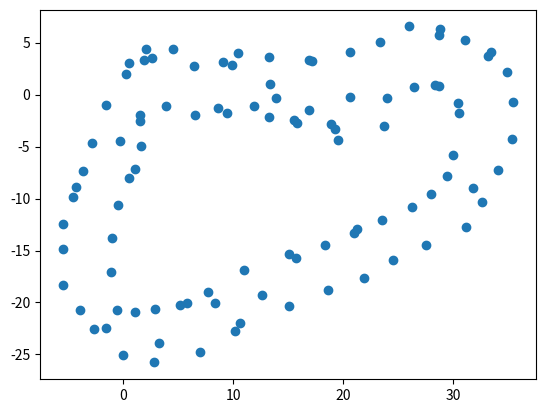

The matplotlib source for this figure:
import matplotlib.pyplot as plt
import re

input = """Landmark 0: (13.342528, 0.976707)                                                                         
Landmark 1: (9.133692, 3.170414)
Landmark 2: (6.453886, 2.800421)
Landmark 3: (9.468148, -1.774043)
Landmark 4: (6.566625, -1.913636)
Landmark 5: (13.868137, -0.358716)
Landmark 6: (9.944035, 2.825155)
Landmark 7: (16.940332, -1.480813)
Landmark 8: (16.943560, 3.292651)
Landmark 9: (20.633805, -0.259764)
Landmark 10: (20.606342, 4.090898)
Landmark 11: (17.166850, 3.276231)
Landmark 12: (13.267150, 3.599756)
Landmark 13: (24.027164, -0.324705)
Landmark 14: (23.353851, 5.085810)
Landmark 15: (13.234698, -2.115923)
Landmark 16: (26.491807, 0.725486)
Landmark 17: (25.986758, 6.557210)
Landmark 18: (28.382458, 0.944086)
Landmark 19: (28.689375, 5.779563)
Landmark 20: (28.798815, 6.301329)
Landmark 21: (30.544322, -1.789876)
Landmark 22: (28.762249, 0.861050)
Landmark 23: (31.076898, 5.263771)
Landmark 24: (30.015118, -5.800053)
Landmark 25: (33.198900, 3.758699)
Landmark 26: (34.859938, 2.164514)
Landmark 27: (35.482285, -0.709825)
Landmark 28: (30.473646, -0.818430)
Landmark 29: (33.485485, 4.109348)
Landmark 30: (35.318611, -4.263967)
Landmark 31: (31.808169, -9.007250)
Landmark 32: (34.123008, -7.297009)
Landmark 33: (32.647922, -10.297064)
Landmark 36: (31.198291, -12.728517)
Landmark 37: (26.252199, -10.793765)
Landmark 38: (29.427863, -7.823407)
Landmark 39: (27.549097, -14.461193)
Landmark 40: (28.031353, -9.540193)
Landmark 41: (23.521864, -12.065075)
Landmark 42: (24.502052, -15.912126)
Landmark 43: (21.012309, -13.309967)
Landmark 44: (18.362042, -14.513693)
Landmark 45: (21.942497, -17.605720)
Landmark 46: (18.592750, -18.827737)
Landmark 47: (15.759808, -15.694321)
Landmark 48: (21.222511, -12.886503)
Landmark 49: (15.046886, -15.361693)
Landmark 50: (15.097718, -20.348726)
Landmark 51: (12.655782, -19.282636)
Landmark 52: (10.636677, -21.931190)
Landmark 53: (11.038643, -16.914873)
Landmark 54: (8.340476, -20.098898)
Landmark 55: (5.180082, -20.278386)
Landmark 56: (5.783521, -20.031771)
Landmark 57: (2.925349, -20.630702)
Landmark 58: (3.309119, -23.889254)
Landmark 59: (1.128027, -20.903802)
Landmark 60: (6.963511, -24.718664)
Landmark 61: (-0.497216, -20.710855)
Landmark 62: (-1.071022, -17.052192)
Landmark 63: (-1.029486, -13.815402)
Landmark 64: (10.175792, -22.721310)
Landmark 65: (7.686926, -18.947382)
Landmark 66: (-2.645585, -22.510099)
Landmark 67: (0.044155, -25.013418)
Landmark 68: (-5.409607, -18.355814)
Landmark 69: (-3.860232, -20.720657)
Landmark 70: (2.831932, -25.774280)
Landmark 71: (-5.410672, -14.820320)
Landmark 72: (-1.579079, -22.489861)
Landmark 73: (-5.492018, -12.461005)
Landmark 74: (-4.534494, -9.851491)
Landmark 75: (-3.652635, -7.305534)
Landmark 76: (-0.437439, -10.651597)
Landmark 77: (0.507890, -8.054750)
Landmark 78: (1.640329, -4.963559)
Landmark 79: (-0.234985, -4.500774)
Landmark 80: (-4.292245, -8.911859)
Landmark 81: (1.517648, -1.968025)
Landmark 82: (1.064945, -7.181841)
Landmark 83: (-2.808088, -4.650705)
Landmark 84: (1.567624, -2.573111)
Landmark 85: (3.932905, -1.104010)
Landmark 86: (0.246163, 1.944335)
Landmark 88: (0.551889, 3.048903)
Landmark 89: (11.951745, -1.133450)
Landmark 90: (1.936807, 3.288867)
Landmark 91: (-1.561829, -0.976065)
Landmark 92: (8.614400, -1.288380)
Landmark 93: (2.671847, 3.502889)
Landmark 94: (4.549826, 4.425802)
Landmark 95: (10.445986, 4.024183)
Landmark 96: (2.070191, 4.379115)
Landmark 97: (15.786445, -2.735999)
Landmark 98: (15.552573, -2.470764)
Landmark 99: (19.237866, -3.273786)
Landmark 100: (18.883305, -2.859650)
Landmark 101: (23.702215, -3.051063)
Landmark 102: (19.574286, -4.413298)"""

landmarks = input.split("\n")
x = []
y = []
for i in range(len(landmarks)):
    tokens = re.split(r'[( ,)]', landmarks[i].strip())
    print(tokens)
    x.append(float(tokens[3]))
    y.append(float(tokens[5]))

print(x)
print(y)
plt.scatter(x, y)
plt.show()
# print(landmarks)